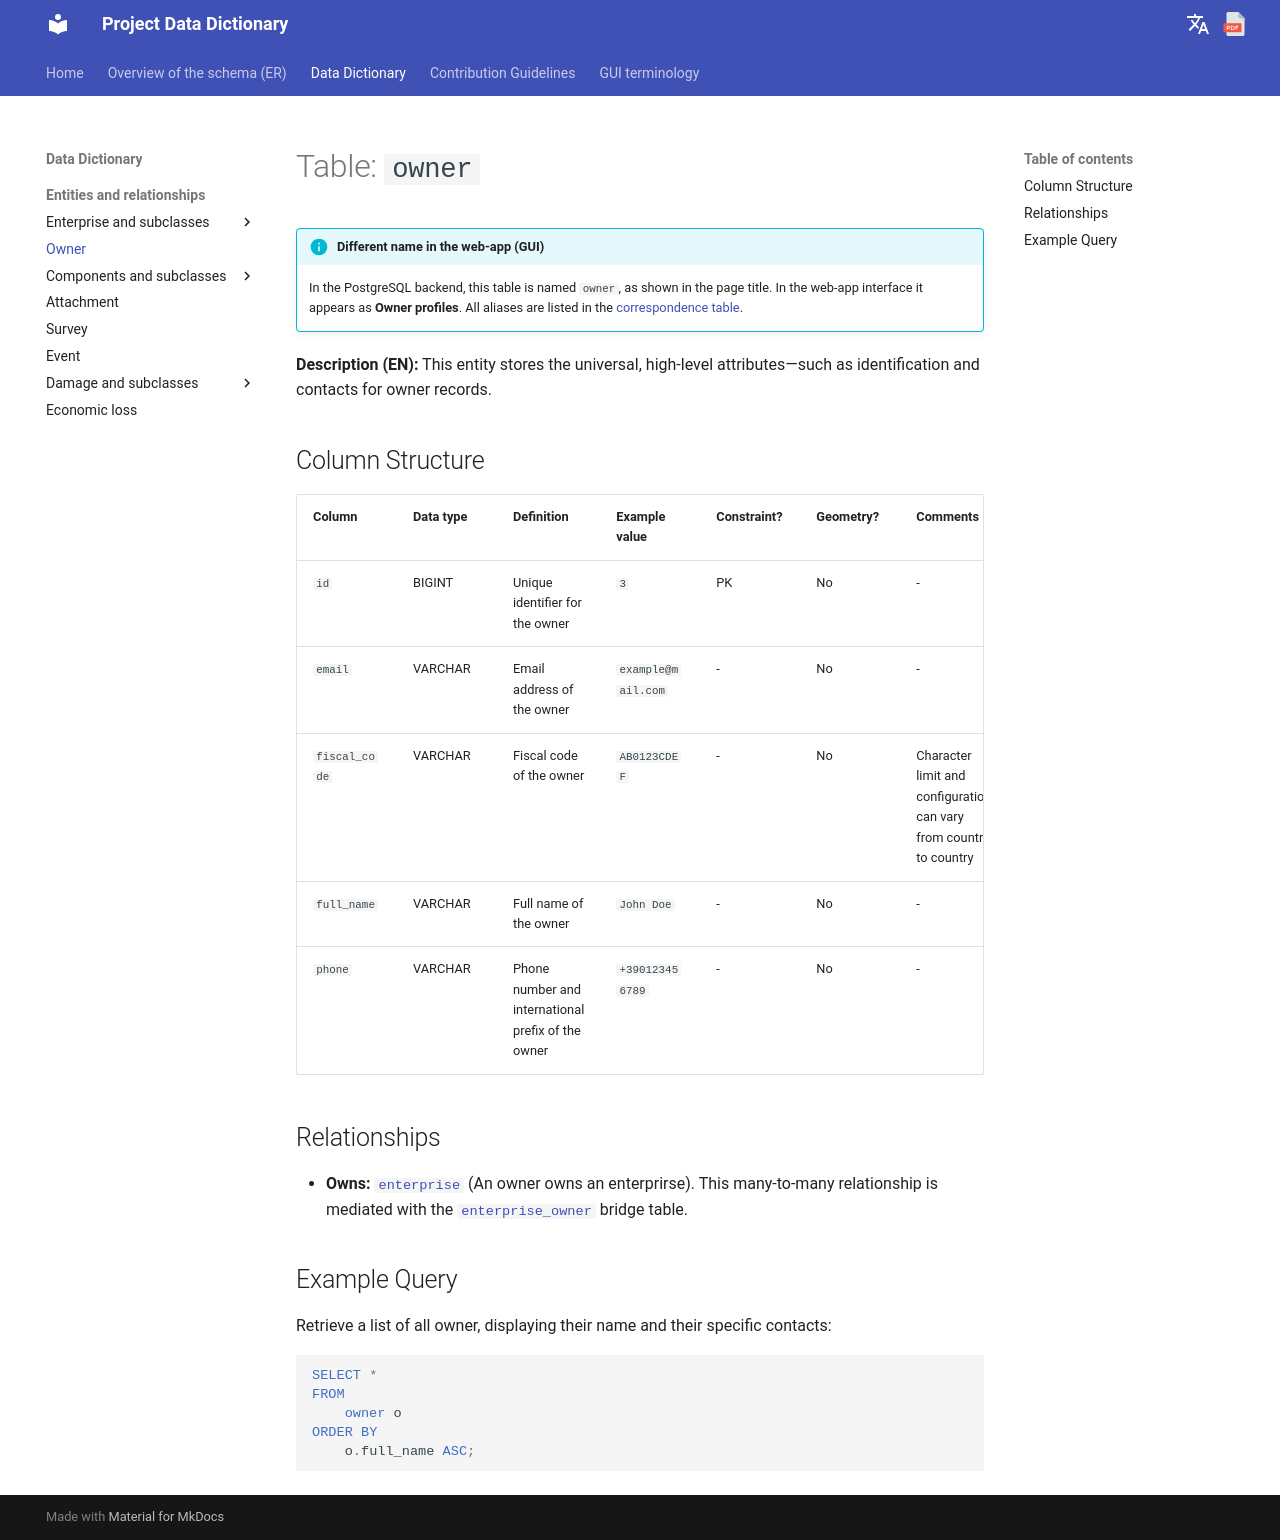

repository: Tars4815/dictionary-demo · page: tables/owner/index.html · generator: mkdocs

# Table: `owner`

!!! info "Different name in the web-app (GUI)"
    In the PostgreSQL backend, this table is named `owner`, as shown in the page title. In the web-app interface it appears as **Owner profiles**. All aliases are listed in the [correspondence table](../backend-to-gui.md).

**Description (EN):** This entity stores the universal, high-level attributes—such as identification and contacts for owner records.

## Column Structure

| Column | Data type | Definition | Example value | Constraint? | Geometry? | Comments |
| :--- | :--- | :--- | :--- | :--- | :--- | :--- |
| `id` | BIGINT | Unique identifier for the owner | `3` | PK | No | - |
| `email` | VARCHAR | Email address of the owner | `example@mail.com` | - | No | - |
| `fiscal_code` | VARCHAR | Fiscal code of the owner | `AB0123CDEF` | - | No | Character limit and configuration can vary from country to country |
| `full_name` | VARCHAR | Full name of the owner | `John Doe` | - | No | - |
| `phone` | VARCHAR | Phone number and international prefix of the owner | `+390123456789` | - | No | - |

## Relationships

* **Owns:** [`enterprise`](enterprise.md) (An owner owns an enterprirse). This many-to-many relationship is mediated with the [`enterprise_owner`](enterprise_owner.md) bridge table.

## Example Query

Retrieve a list of all owner, displaying their name and their specific contacts:

```sql
SELECT *
FROM 
    owner o
ORDER BY 
    o.full_name ASC;
```
